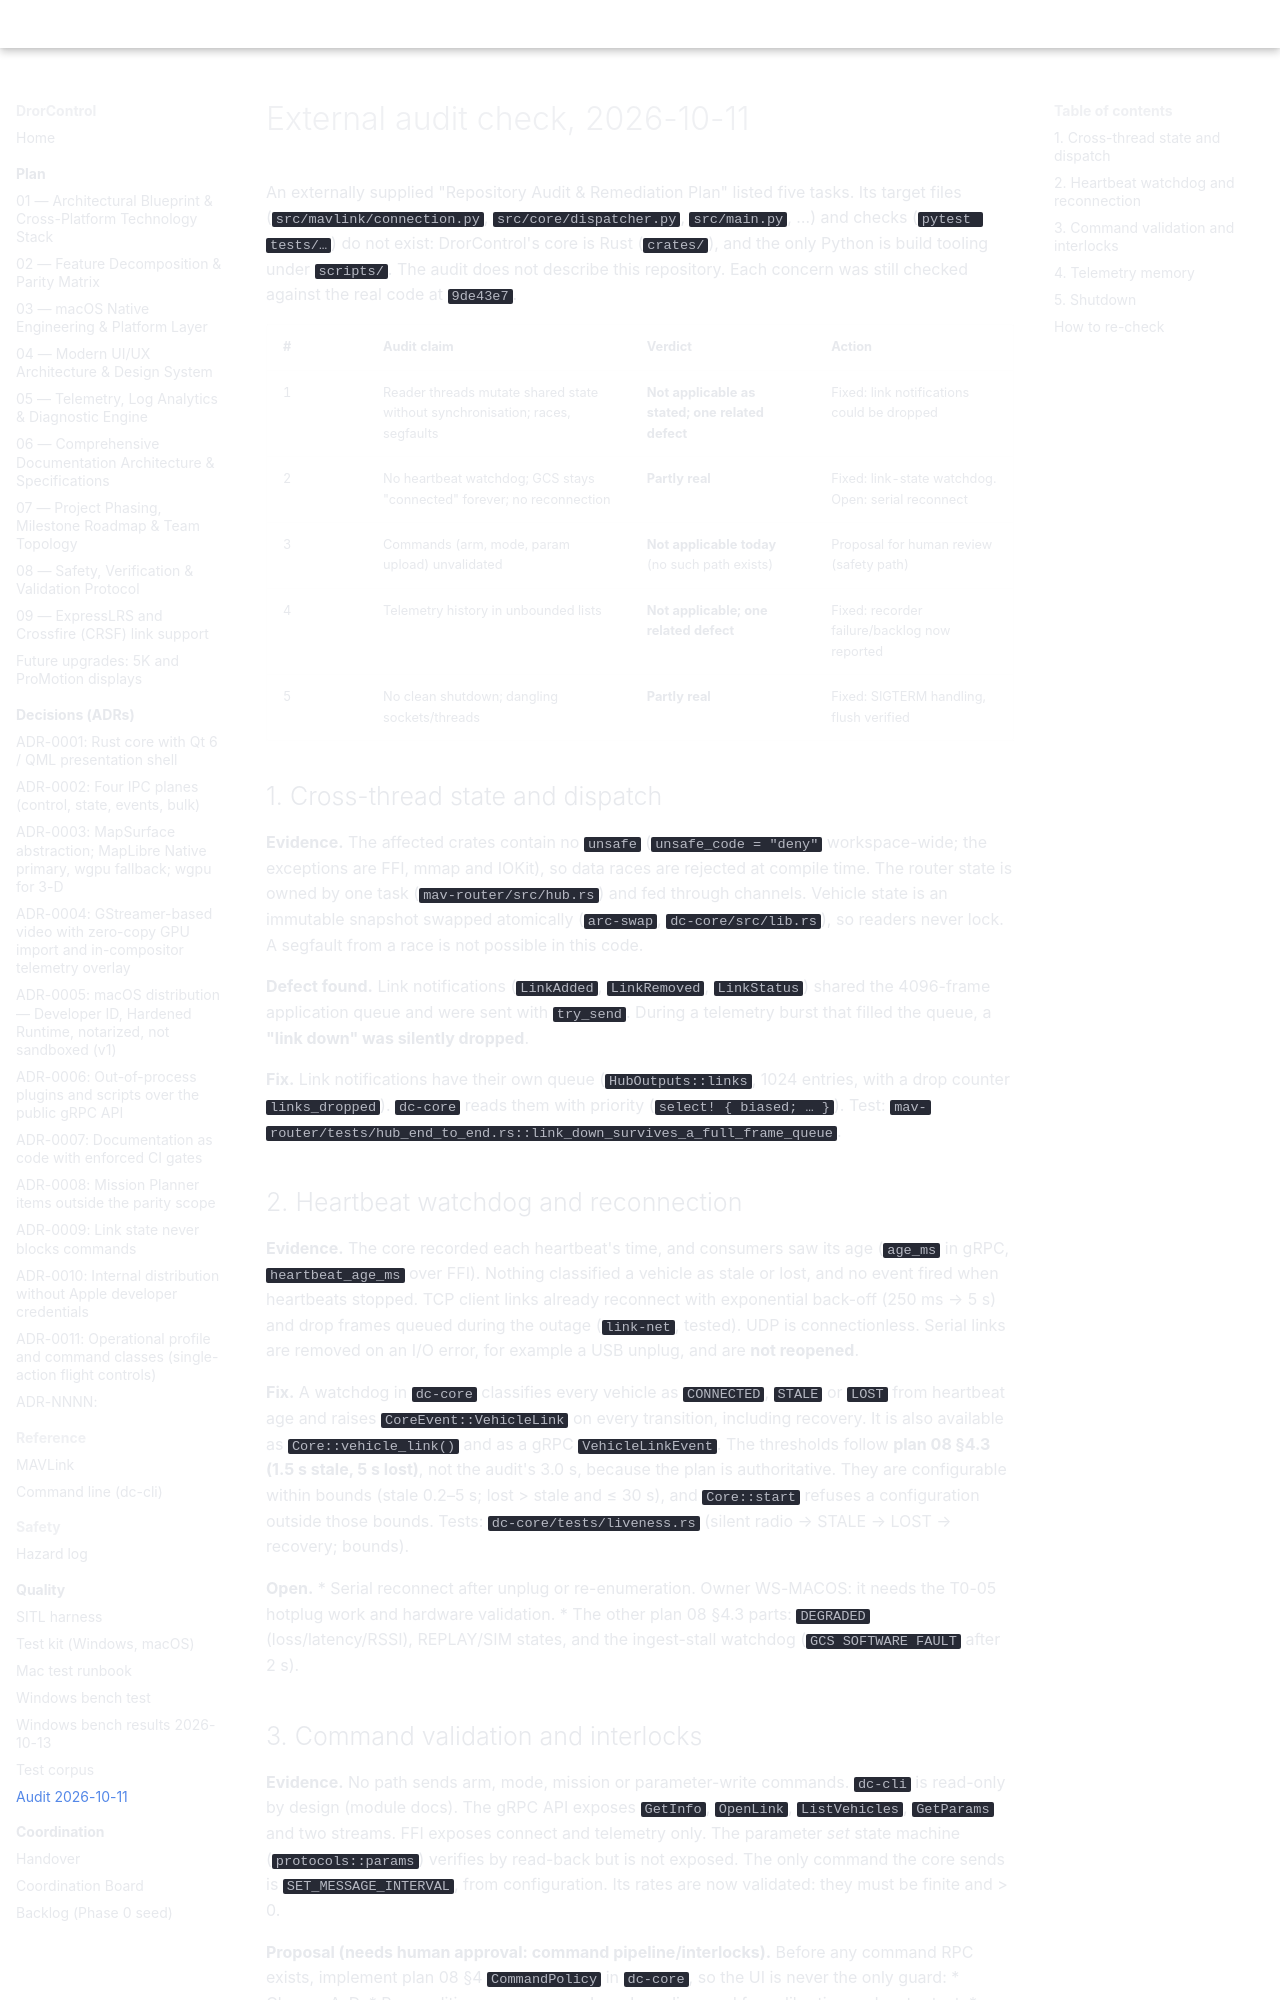

repository: djdanou-cloud/drorcontrol · page: audit/2026-10-11-external-audit/index.html · generator: mkdocs

# External audit check, 2026-10-11

An externally supplied "Repository Audit & Remediation Plan" listed five tasks. Its target
files (`src/mavlink/connection.py`, `src/core/dispatcher.py`, `src/main.py`, …) and checks
(`pytest tests/…`) do not exist: DrorControl's core is Rust (`crates/`), and the only Python is
build tooling under `scripts/`. The audit does not describe this repository. Each concern was
still checked against the real code at `9de43e7`.

| # | Audit claim | Verdict | Action |
|---|-------------|---------|--------|
| 1 | Reader threads mutate shared state without synchronisation; races, segfaults | **Not applicable as stated; one related defect** | Fixed: link notifications could be dropped |
| 2 | No heartbeat watchdog; GCS stays "connected" forever; no reconnection | **Partly real** | Fixed: link-state watchdog. Open: serial reconnect |
| 3 | Commands (arm, mode, param upload) unvalidated | **Not applicable today** (no such path exists) | Proposal for human review (safety path) |
| 4 | Telemetry history in unbounded lists | **Not applicable; one related defect** | Fixed: recorder failure/backlog now reported |
| 5 | No clean shutdown; dangling sockets/threads | **Partly real** | Fixed: SIGTERM handling, flush verified |

## 1. Cross-thread state and dispatch

**Evidence.** The affected crates contain no `unsafe` (`unsafe_code = "deny"` workspace-wide;
the exceptions are FFI, mmap and IOKit), so data races are rejected at compile time. The router
state is owned by one task (`mav-router/src/hub.rs`) and fed through channels. Vehicle state is
an immutable snapshot swapped atomically (`arc-swap`, `dc-core/src/lib.rs`), so readers never
lock. A segfault from a race is not possible in this code.

**Defect found.** Link notifications (`LinkAdded`, `LinkRemoved`, `LinkStatus`) shared the
4096-frame application queue and were sent with `try_send`. During a telemetry burst that
filled the queue, a **"link down" was silently dropped**.

**Fix.** Link notifications have their own queue (`HubOutputs::links`, 1024 entries, with a
drop counter `links_dropped`). `dc-core` reads them with priority (`select! { biased; … }`).
Test: `mav-router/tests/hub_end_to_end.rs::link_down_survives_a_full_frame_queue`.

## 2. Heartbeat watchdog and reconnection

**Evidence.** The core recorded each heartbeat's time, and consumers saw its age (`age_ms` in
gRPC, `heartbeat_age_ms` over FFI). Nothing classified a vehicle as stale or lost, and no event
fired when heartbeats stopped. TCP client links already reconnect with exponential back-off
(250 ms → 5 s) and drop frames queued during the outage (`link-net`, tested). UDP is
connectionless. Serial links are removed on an I/O error, for example a USB unplug, and are
**not reopened**.

**Fix.** A watchdog in `dc-core` classifies every vehicle as `CONNECTED`, `STALE` or `LOST`
from heartbeat age and raises `CoreEvent::VehicleLink` on every transition, including recovery.
It is also available as `Core::vehicle_link()` and as a gRPC `VehicleLinkEvent`. The thresholds
follow **plan 08 §4.3 (1.5 s stale, 5 s lost)**, not the audit's 3.0 s, because the plan is
authoritative. They are configurable within bounds (stale 0.2–5 s; lost > stale and ≤ 30 s),
and `Core::start` refuses a configuration outside those bounds. Tests:
`dc-core/tests/liveness.rs` (silent radio → STALE → LOST → recovery; bounds).

**Open.**
* Serial reconnect after unplug or re-enumeration. Owner WS-MACOS: it needs the T0-05 hotplug
  work and hardware validation.
* The other plan 08 §4.3 parts: `DEGRADED` (loss/latency/RSSI), REPLAY/SIM states, and the
  ingest-stall watchdog (`GCS SOFTWARE FAULT` after 2 s).
